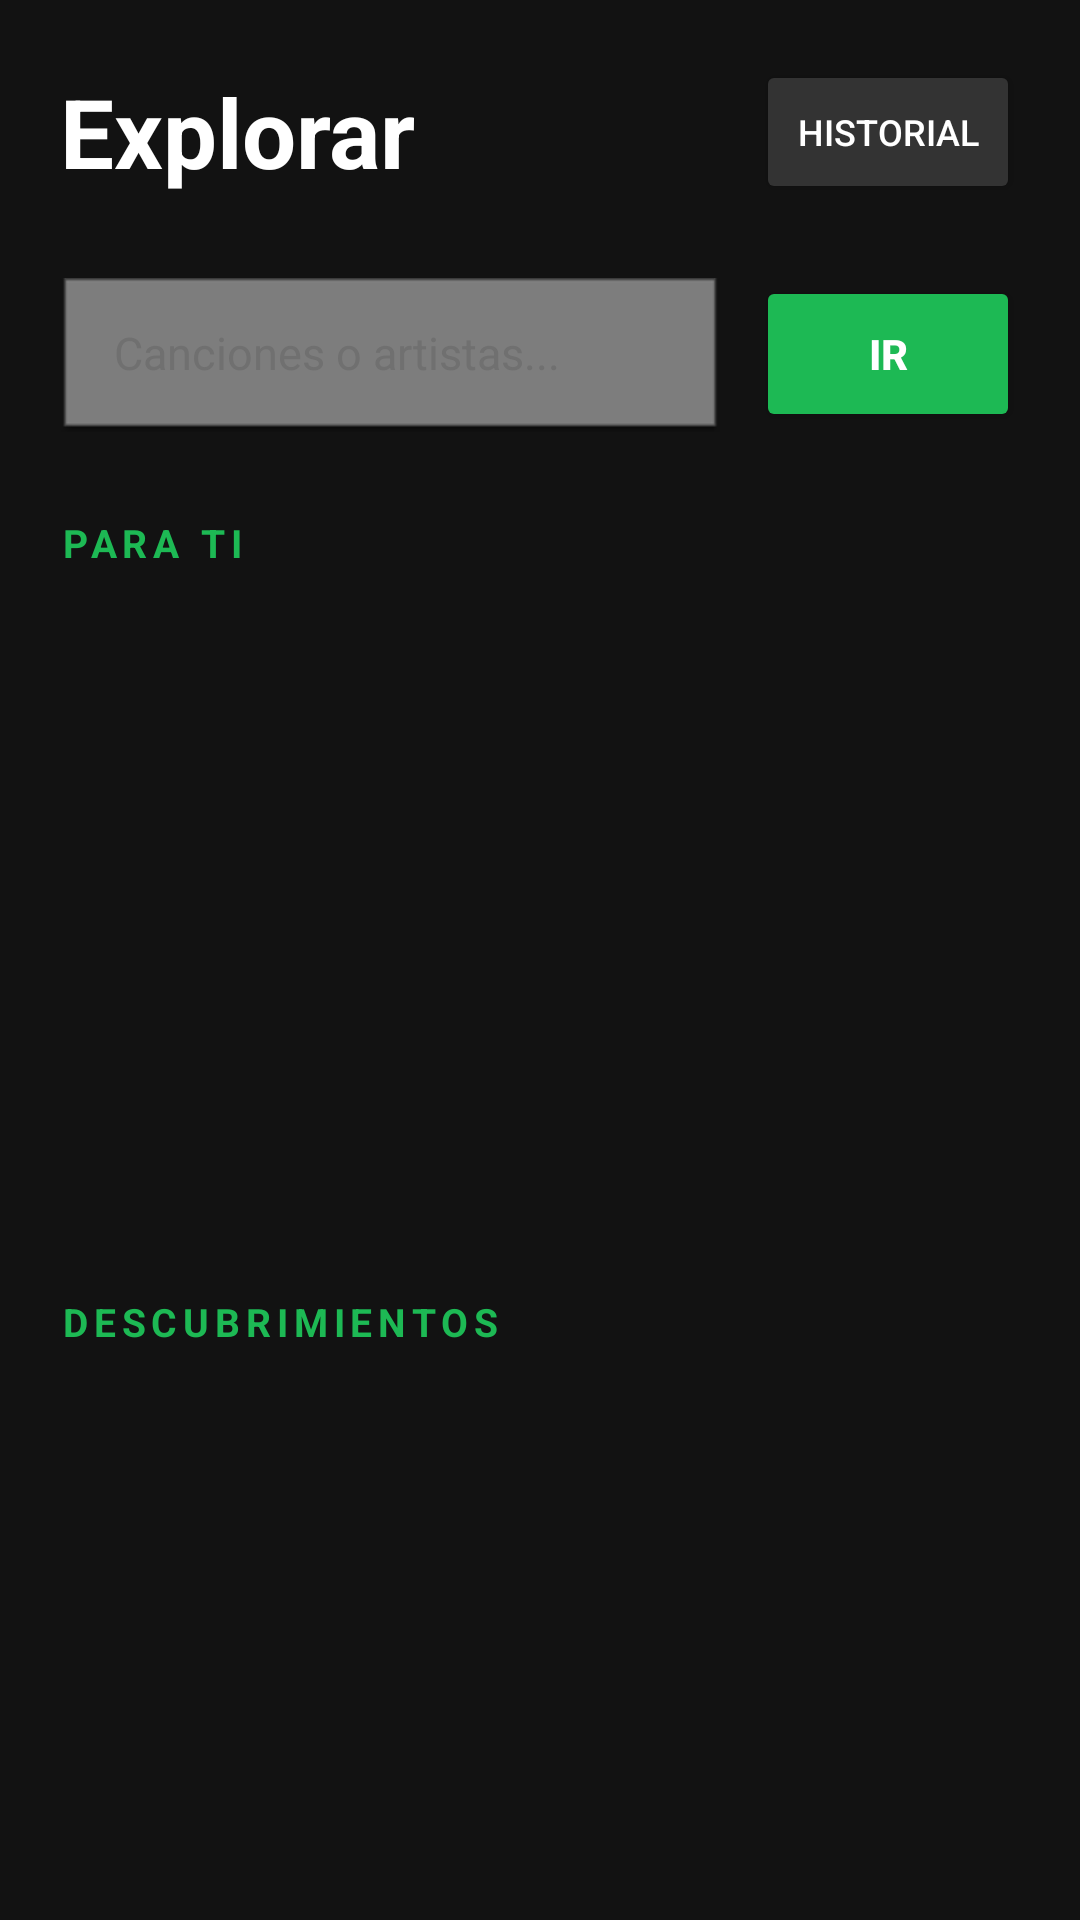

Layout XML and referenced resources for this Android screen:
<!-- AndroidManifest.xml: application theme Theme.SongFinder -->
<!-- res/layout/activity_main.xml -->
<?xml version="1.0" encoding="utf-8"?>
<LinearLayout xmlns:android="http://schemas.android.com/apk/res/android"
    android:layout_width="match_parent"
    android:layout_height="match_parent"
    android:background="#121212"
    android:orientation="vertical"
    android:padding="20dp">

    <LinearLayout
        android:layout_width="match_parent"
        android:layout_height="wrap_content"
        android:orientation="horizontal"
        android:gravity="center_vertical"
        android:layout_marginBottom="24dp">

        <TextView
            android:layout_width="0dp"
            android:layout_height="wrap_content"
            android:layout_weight="1"
            android:text="Explorar"
            android:textColor="#FFFFFF"
            android:textSize="32sp"
            android:textStyle="bold"/>

        <Button
            android:id="@+id/historyButton"
            android:layout_width="wrap_content"
            android:layout_height="wrap_content"
            android:text="Historial"
            android:backgroundTint="#333333"
            android:textColor="#FFFFFF"
            android:textSize="12sp"
            android:onClick="onHistoryClick"/>
    </LinearLayout>

    <LinearLayout
        android:layout_width="match_parent"
        android:layout_height="wrap_content"
        android:orientation="horizontal"
        android:layout_marginBottom="28dp">

        <EditText
            android:id="@+id/searchEditText"
            android:layout_width="0dp"
            android:layout_height="52dp"
            android:layout_weight="1"
            android:hint="Canciones o artistas..."
            android:textColorHint="#707070"
            android:textColor="#FFFFFF"
            android:background="@android:drawable/editbox_dropdown_dark_frame"
            android:paddingLeft="18dp"
            android:paddingRight="18dp"
            android:textSize="15sp"/>

        <Button
            android:id="@+id/searchButton"
            android:layout_width="wrap_content"
            android:layout_height="52dp"
            android:text="IR"
            android:textStyle="bold"
            android:backgroundTint="#1DB954"
            android:textColor="#FFFFFF"
            android:onClick="onSearchClick"
            android:layout_marginLeft="12dp"/>
    </LinearLayout>

    <TextView
        android:layout_width="match_parent"
        android:layout_height="wrap_content"
        android:text="PARA TI"
        android:textColor="#1DB954"
        android:textSize="13sp"
        android:letterSpacing="0.15"
        android:textStyle="bold"
        android:layout_marginBottom="12dp"/>

    <ListView
        android:id="@+id/songsListView"
        android:layout_width="match_parent"
        android:layout_height="0dp"
        android:layout_weight="1.3"
        android:divider="@android:color/transparent"
        android:dividerHeight="10dp"
        android:scrollbars="none"/>

    <TextView
        android:layout_width="match_parent"
        android:layout_height="wrap_content"
        android:text="DESCUBRIMIENTOS"
        android:textColor="#1DB954"
        android:textSize="13sp"
        android:letterSpacing="0.15"
        android:textStyle="bold"
        android:layout_marginTop="24dp"
        android:layout_marginBottom="12dp"/>

    <ListView
        android:id="@+id/similarSongsListView"
        android:layout_width="match_parent"
        android:layout_height="0dp"
        android:layout_weight="1"
        android:divider="@android:color/transparent"
        android:dividerHeight="10dp"
        android:scrollbars="none"/>
</LinearLayout>
<!-- resources referenced by this layout -->
<resources>
  <style name="Theme.SongFinder" parent="Base.Theme.SongFinder" />
  <style name="Base.Theme.SongFinder" parent="Theme.Material3.DayNight.NoActionBar">
          
          
      </style>
</resources>
